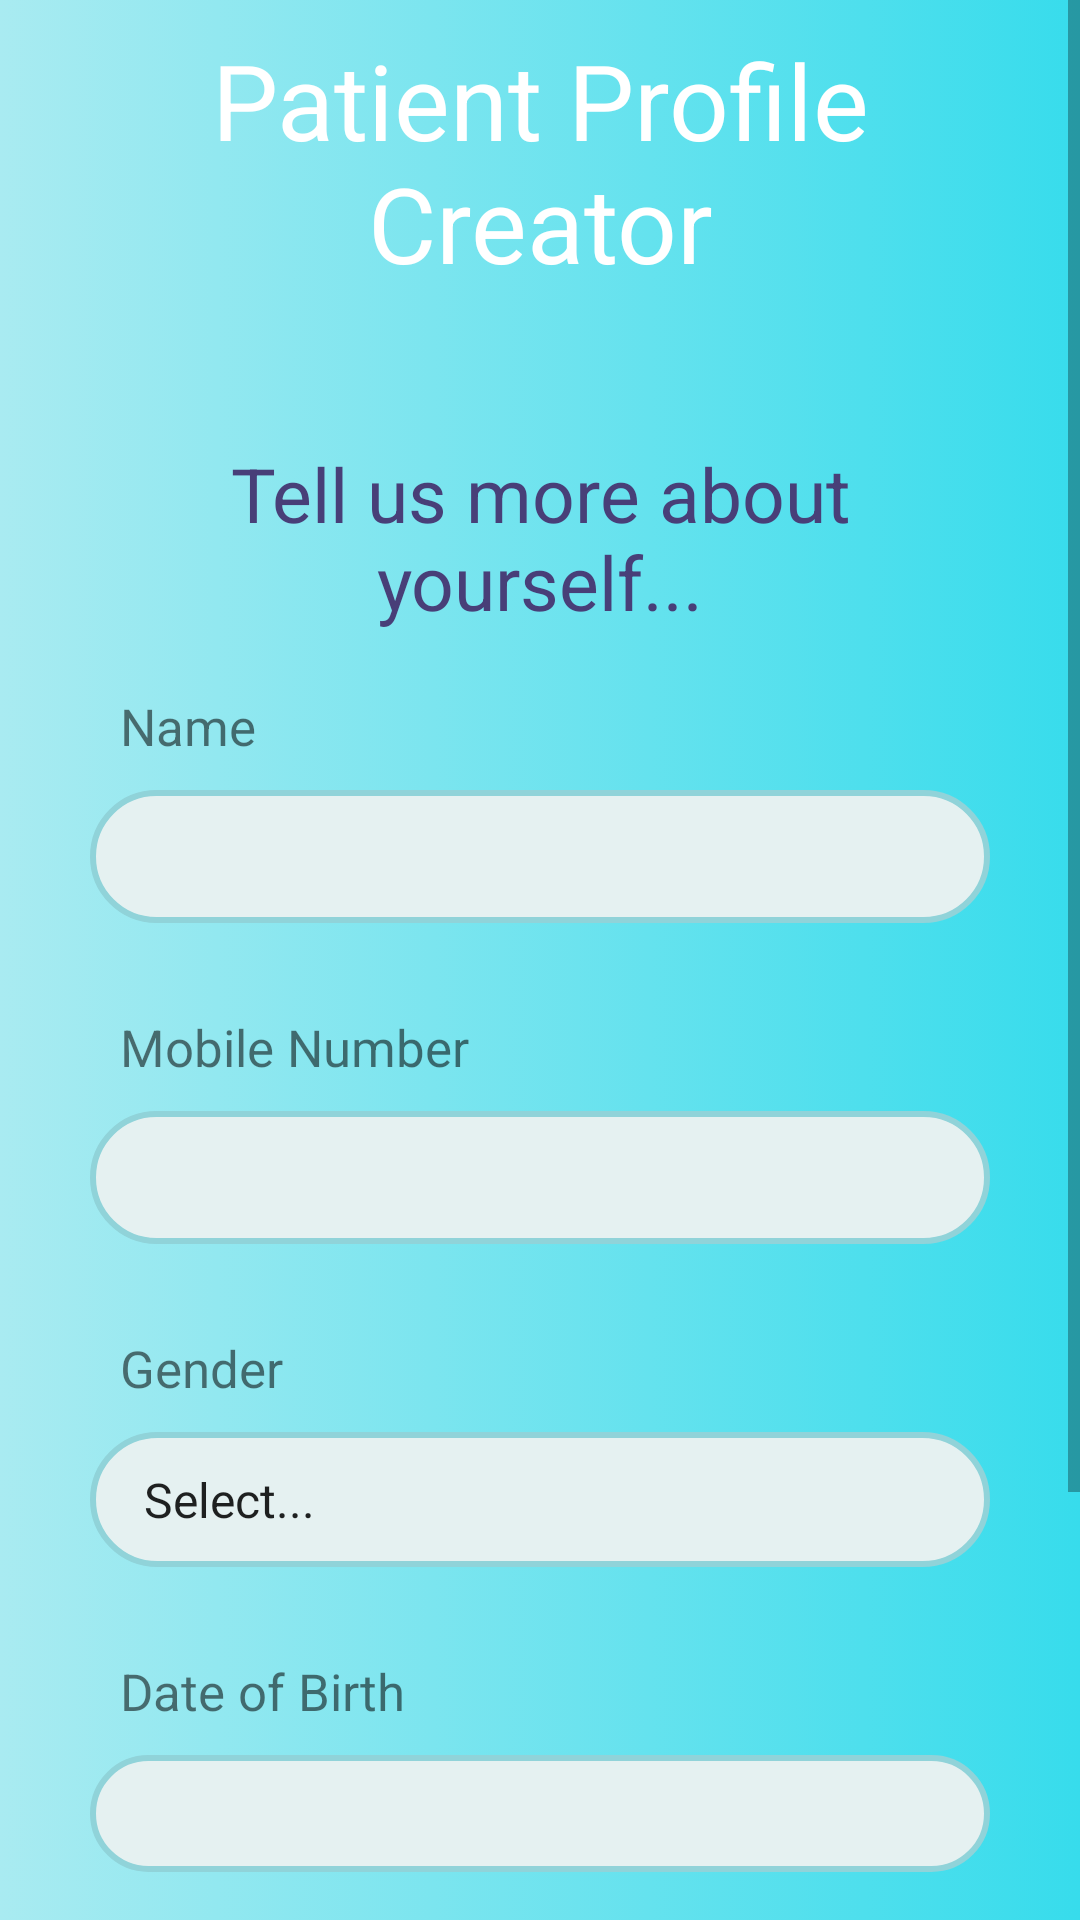

The Android layout XML behind this screen, and the referenced resources:
<!-- AndroidManifest.xml: application theme Theme.Kashyapp1 -->
<!-- res/layout/activity_patient_profile_details.xml -->
<?xml version="1.0" encoding="utf-8"?>
<ScrollView xmlns:android="http://schemas.android.com/apk/res/android"
    android:layout_width="match_parent"
    android:layout_height="match_parent"
    android:background="@drawable/gradientbackgroundnew1">

    <LinearLayout
        android:layout_width="match_parent"
        android:layout_height="match_parent"
        android:orientation="vertical">

        <TextView
            android:id="@+id/txt1"
            android:layout_width="match_parent"
            android:layout_height="wrap_content"
            android:layout_margin="10dp"
            android:gravity="center"
            android:text="Patient Profile Creator"
            android:textSize="35dp"
            android:textColor="@color/white"/>

        <TextView
            android:id="@+id/text1"
            android:layout_width="match_parent"
            android:layout_height="wrap_content"
            android:layout_marginHorizontal="20dp"
            android:gravity="center"
            android:text="Tell us more about yourself..."
            android:textColor="#483F78"
            android:layout_marginTop="40dp"
            android:textSize="25dp"/>





        <TextView
            android:layout_width="match_parent"
            android:layout_height="wrap_content"
            android:text="Name"
            android:layout_marginTop="20dp"
            android:textSize="17sp"
            android:layout_marginLeft="40dp"
            android:textAlignment="textStart"/>

        <EditText
            android:id="@+id/patname"
            android:layout_width="match_parent"
            android:layout_height="wrap_content"
            android:layout_marginHorizontal="30sp"
            android:layout_marginTop="10sp"
            android:padding="10dp"
            android:imeOptions="actionNext"
            android:background="@drawable/border"/>

        <TextView
            android:layout_width="match_parent"
            android:layout_height="wrap_content"
            android:text="Mobile Number"
            android:layout_marginTop="30dp"
            android:textSize="17sp"
            android:layout_marginLeft="40dp"
            android:textAlignment="textStart"/>

        <EditText
            android:id="@+id/patcontact"
            android:layout_width="match_parent"
            android:layout_height="wrap_content"
            android:layout_marginHorizontal="30sp"
            android:layout_marginTop="10sp"
            android:padding="10dp"
            android:inputType="number"
            android:imeOptions="actionNext"
            android:background="@drawable/border"/>

        <TextView
            android:layout_width="match_parent"
            android:layout_height="wrap_content"
            android:text="Gender"
            android:layout_marginTop="30dp"
            android:textSize="17sp"
            android:layout_marginLeft="40dp"
            android:textAlignment="textStart"/>

        <Spinner
            android:id="@+id/patgender"
            android:layout_width="match_parent"
            android:layout_height="45dp"
            android:layout_marginHorizontal="30sp"
            android:layout_marginTop="10sp"
            android:background="@drawable/border"
            android:imeOptions="actionNext"
            android:padding="10dp"
            android:paddingVertical="10dp"
            android:entries="@array/gender"/>

        <TextView
            android:layout_width="match_parent"
            android:layout_height="wrap_content"
            android:text="Date of Birth"
            android:layout_marginTop="30dp"
            android:textSize="17sp"
            android:layout_marginLeft="40dp"
            android:textAlignment="textStart"/>

        <TextView
            android:id="@+id/patdob"
            android:layout_width="match_parent"
            android:layout_height="wrap_content"
            android:inputType="number"
            android:layout_marginHorizontal="30sp"
            android:layout_marginTop="10sp"
            android:padding="10dp"
            android:imeOptions="actionNext"
            android:background="@drawable/border"/>

        <TextView
            android:layout_width="match_parent"
            android:layout_height="wrap_content"
            android:text="Age"
            android:layout_marginTop="30dp"
            android:textSize="17sp"
            android:layout_marginLeft="40dp"
            android:textAlignment="textStart"/>

        <TextView
            android:id="@+id/patage"
            android:layout_width="match_parent"
            android:layout_height="wrap_content"
            android:inputType="number"
            android:layout_marginHorizontal="30sp"
            android:layout_marginTop="10sp"
            android:padding="10dp"
            android:imeOptions="actionNext"
            android:background="@drawable/border"/>

        <LinearLayout
            android:layout_width="match_parent"
            android:layout_height="wrap_content"
            android:layout_marginBottom="20dp"
            android:orientation="horizontal">

            <Button
                android:id="@+id/patsubmit"
                android:layout_width="wrap_content"
                android:layout_height="wrap_content"
                android:layout_marginTop="30dp"
                android:text="SUBMIT"
                android:backgroundTint="#EBF6F8"
                android:layout_marginLeft="150dp"
                android:background="@drawable/border"
                />

            <Button
                android:id="@+id/patskip"
                android:layout_width="wrap_content"
                android:layout_height="wrap_content"
                android:layout_marginTop="30dp"
                android:background="@android:color/transparent"
                android:text="Skip for now ->"
                android:textAllCaps="false"/>

        </LinearLayout>


    </LinearLayout>


</ScrollView>
<!-- resources referenced by this layout -->
<resources>
  <string-array name="gender">
          <item>Select...</item>
          <item>Male</item>
          <item>Female</item>
          <item>Other</item>
      </string-array>
  <!-- drawable border (drawable) -->
  <?xml version="1.0" encoding="utf-8"?>
  <selector xmlns:android="http://schemas.android.com/apk/res/android">
  
  
          <item>
              <shape android:shape="rectangle">
  
                  <solid android:color="#E5F1F1"/>
                  <corners android:radius="50dp"/>
  
  
                  <stroke android:width="2dp"
                      android:color="#90D3D9"/>
  
  
              </shape>
  
          </item>
  
  
  </selector>
  <!-- drawable gradientbackgroundnew1 (drawable) -->
  <?xml version="1.0" encoding="utf-8"?>
  <selector xmlns:android="http://schemas.android.com/apk/res/android">
      <item>
          <shape>
              <gradient android:type="linear"
                  android:startColor="#A9EBF1"
                  android:endColor="#37DCEC"/>
          </shape>
      </item>
  </selector>
  <style name="Theme.Kashyapp1" parent="Theme.MaterialComponents.Light.NoActionBar">
          
          <item name="colorPrimary">@color/purple_500</item>
          <item name="colorPrimaryVariant">@color/purple_700</item>
          <item name="colorOnPrimary">@color/white</item>
          
          <item name="colorSecondary">@color/teal_200</item>
          <item name="colorSecondaryVariant">@color/teal_700</item>
          <item name="colorOnSecondary">@color/black</item>
          
          <item name="android:statusBarColor">?attr/colorPrimaryVariant</item>
          
      </style>
  <!-- not gathered from this repository: default colours our renderer supplied (Android Studio template values) -->
  <color name="purple_500">#FF6200EE</color>
  <color name="purple_700">#FF3700B3</color>
  <color name="teal_200">#FF03DAC5</color>
  <color name="teal_700">#FF018786</color>
  <color name="black">#FF000000</color>
  <color name="white">#FFFFFFFF</color>
</resources>
